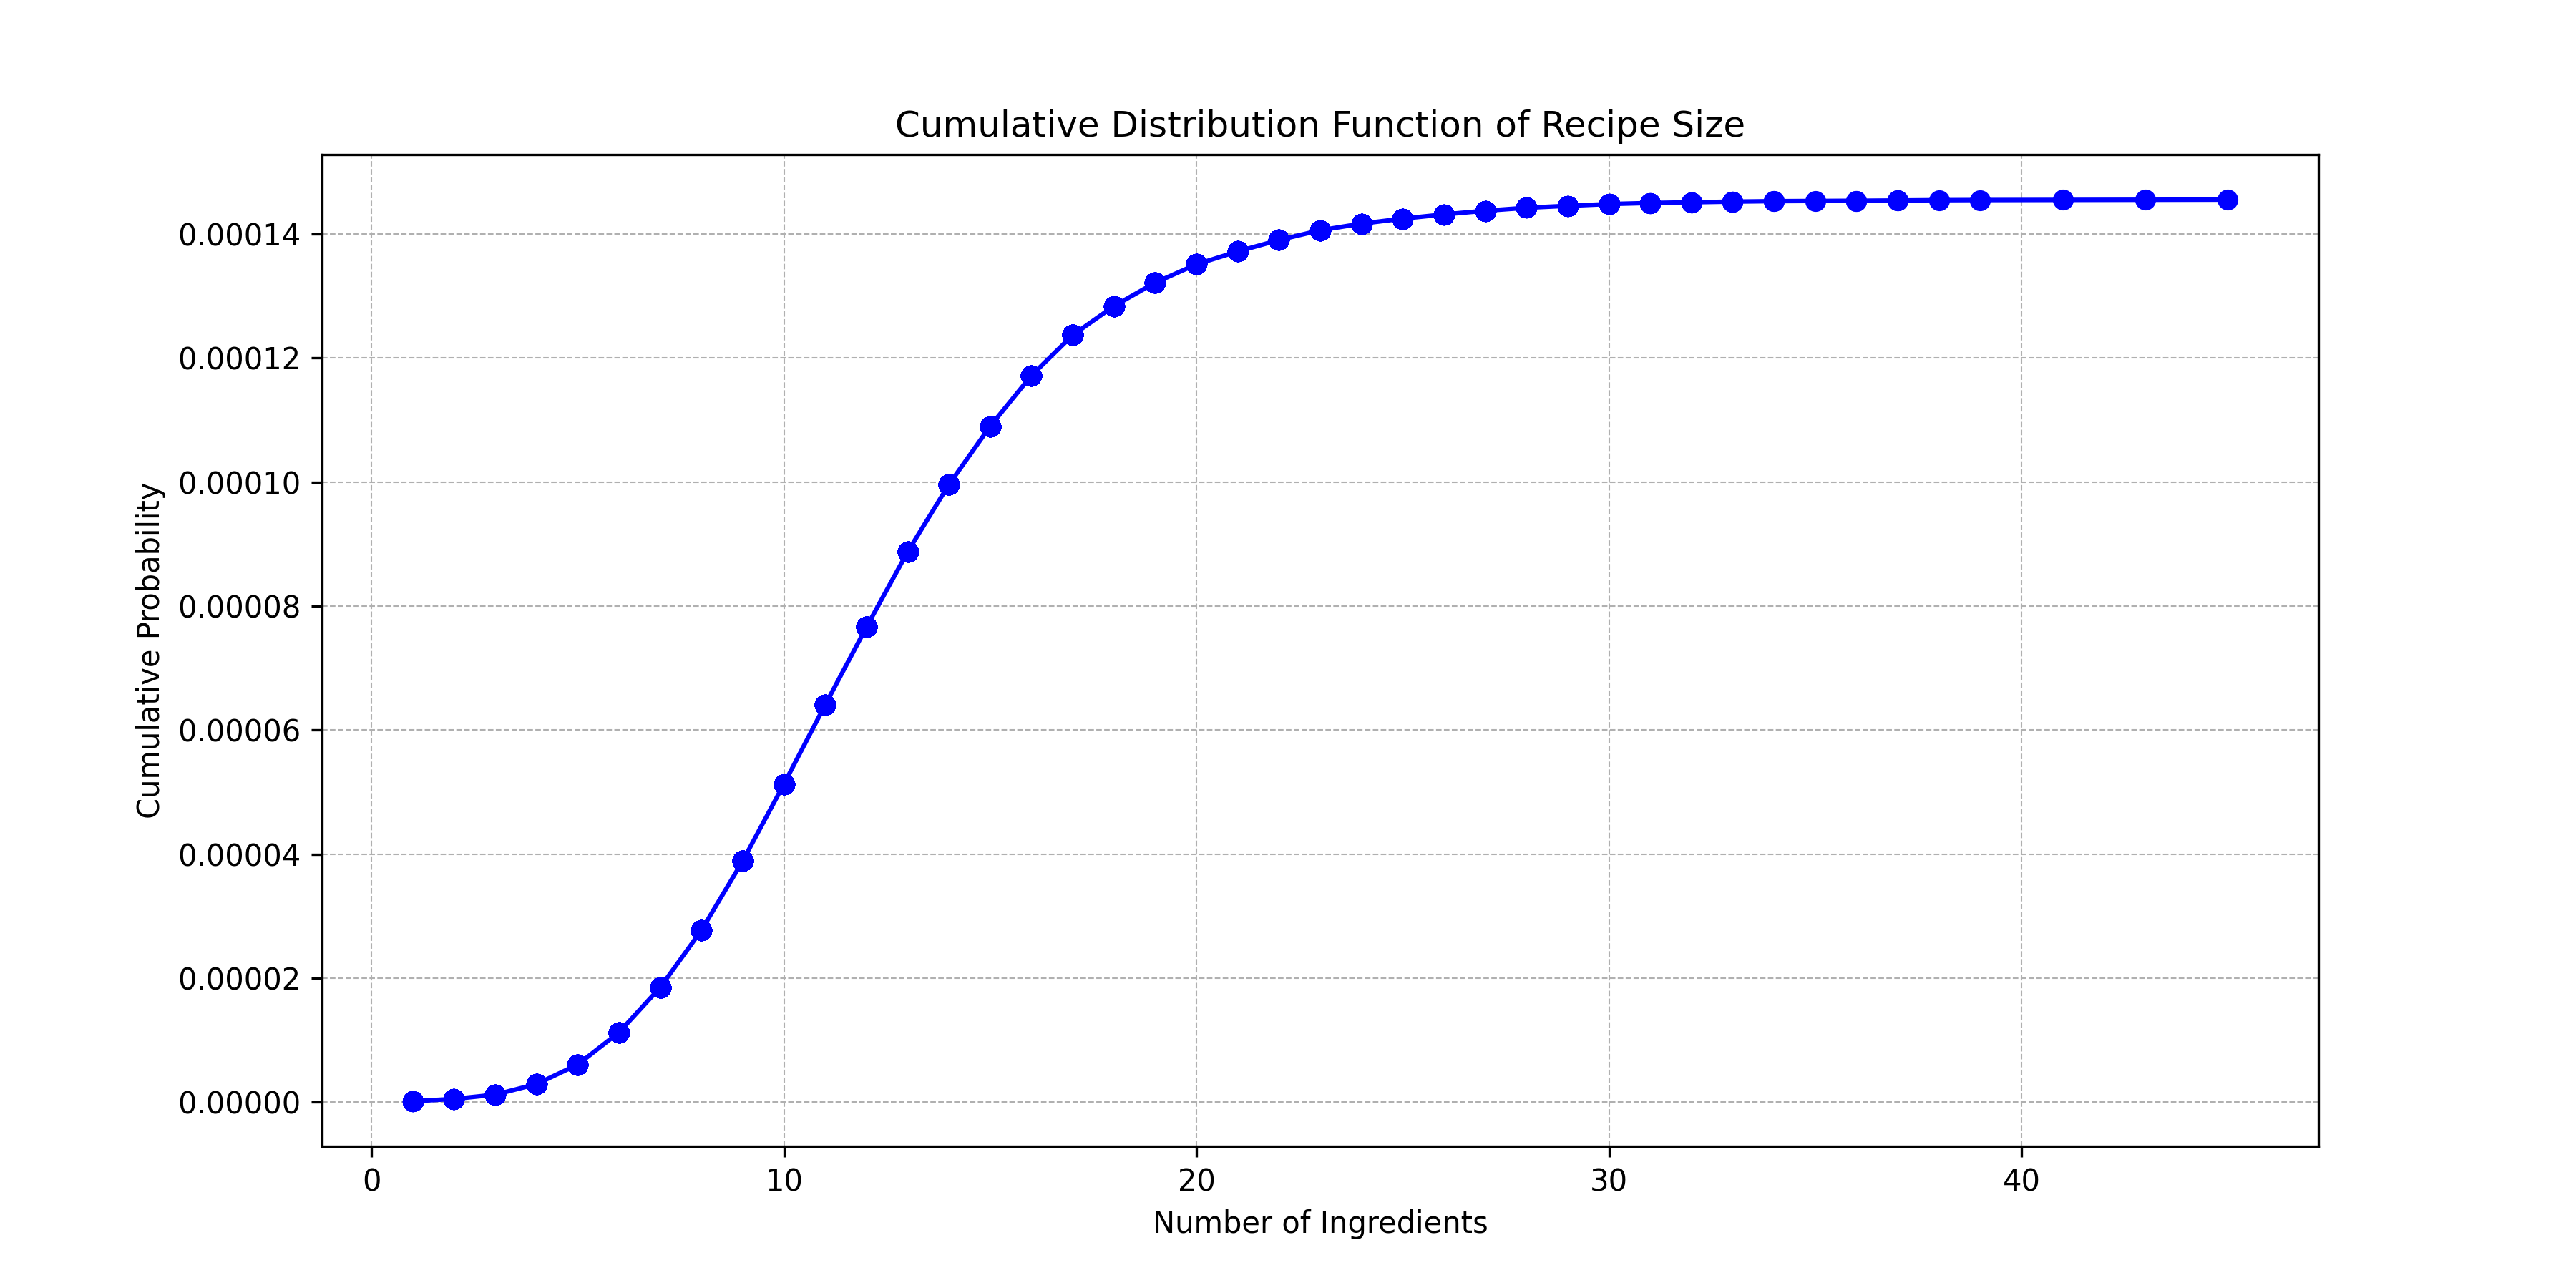

The data file committed next to this chart (first rows):
Number of Ingredients, CDF
1, 1.3768082496486333e-07
1, 1.3768082496486333e-07
1, 1.3768082496486333e-07
1, 1.3768082496486333e-07
1, 1.3768082496486333e-07
1, 1.3768082496486333e-07
1, 1.3768082496486333e-07
1, 1.3768082496486333e-07
1, 1.3768082496486333e-07
1, 1.3768082496486333e-07
1, 1.3768082496486333e-07
1, 1.3768082496486333e-07
2, 5.083599691010338e-07
2, 5.083599691010338e-07
2, 5.083599691010338e-07
2, 5.083599691010338e-07
2, 5.083599691010338e-07
2, 5.083599691010338e-07
2, 5.083599691010338e-07
2, 5.083599691010338e-07
2, 5.083599691010338e-07
2, 5.083599691010338e-07
2, 5.083599691010338e-07
2, 5.083599691010338e-07
2, 5.083599691010338e-07
2, 5.083599691010338e-07
2, 5.083599691010338e-07
2, 5.083599691010338e-07
2, 5.083599691010338e-07
2, 5.083599691010338e-07
2, 5.083599691010338e-07
2, 5.083599691010338e-07
2, 5.083599691010338e-07
2, 5.083599691010338e-07
2, 5.083599691010338e-07
3, 1.1967640939253505e-06
3, 1.1967640939253505e-06
3, 1.1967640939253505e-06
3, 1.1967640939253505e-06
3, 1.1967640939253505e-06
3, 1.1967640939253505e-06
3, 1.1967640939253505e-06
3, 1.1967640939253505e-06
3, 1.1967640939253505e-06
3, 1.1967640939253505e-06
3, 1.1967640939253505e-06
3, 1.1967640939253505e-06
3, 1.1967640939253505e-06
3, 1.1967640939253505e-06
3, 1.1967640939253505e-06
3, 1.1967640939253505e-06
3, 1.1967640939253505e-06
3, 1.1967640939253505e-06
3, 1.1967640939253505e-06
3, 1.1967640939253505e-06
3, 1.1967640939253505e-06
3, 1.1967640939253505e-06
3, 1.1967640939253505e-06
3, 1.1967640939253505e-06
3, 1.1967640939253505e-06
... 6,811 more rows
